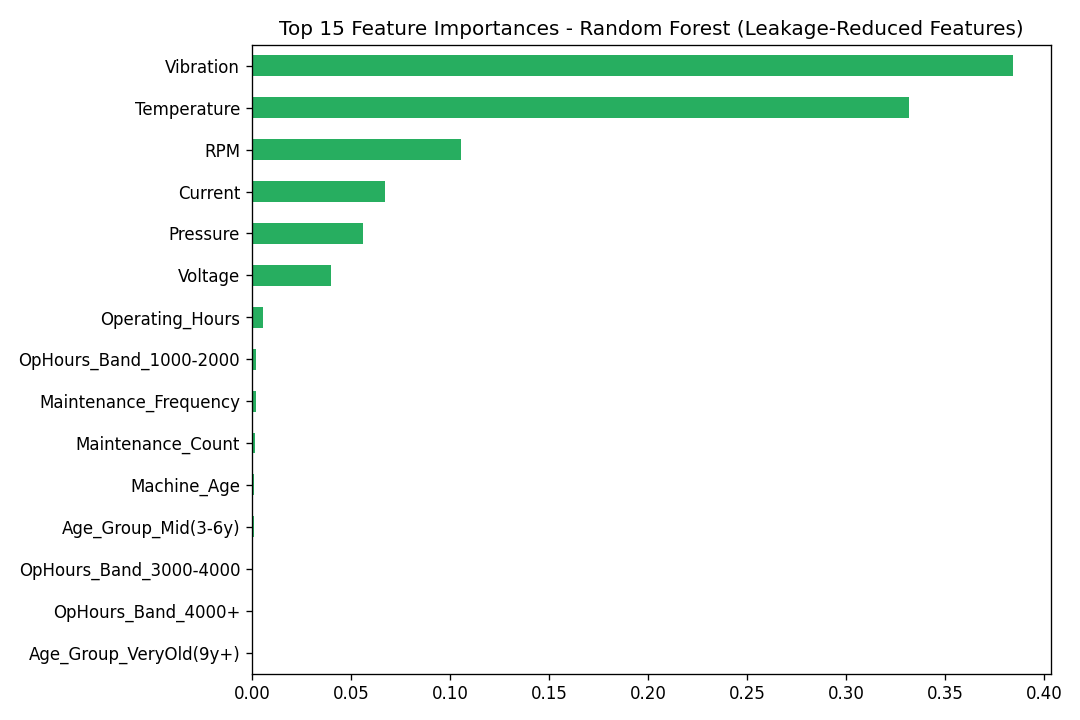

Source data for this figure (header and first rows):
Feature, Importance
Vibration, 0.3843
Temperature, 0.3317
RPM, 0.1059
Current, 0.06739
Pressure, 0.05607
Voltage, 0.04005
Operating_Hours, 0.005585
OpHours_Band_1000-2000, 0.002125
Maintenance_Frequency, 0.002105
Maintenance_Count, 0.001741
Machine_Age, 0.001282
Age_Group_Mid(3-6y), 0.0009005
OpHours_Band_3000-4000, 0.0003365
OpHours_Band_4000+, 0.000193
Age_Group_VeryOld(9y+), 0.0001607
Age_Group_Old(6-9y), 9.104210222833787e-05
OpHours_Band_2000-3000, 6.224322097679775e-05
